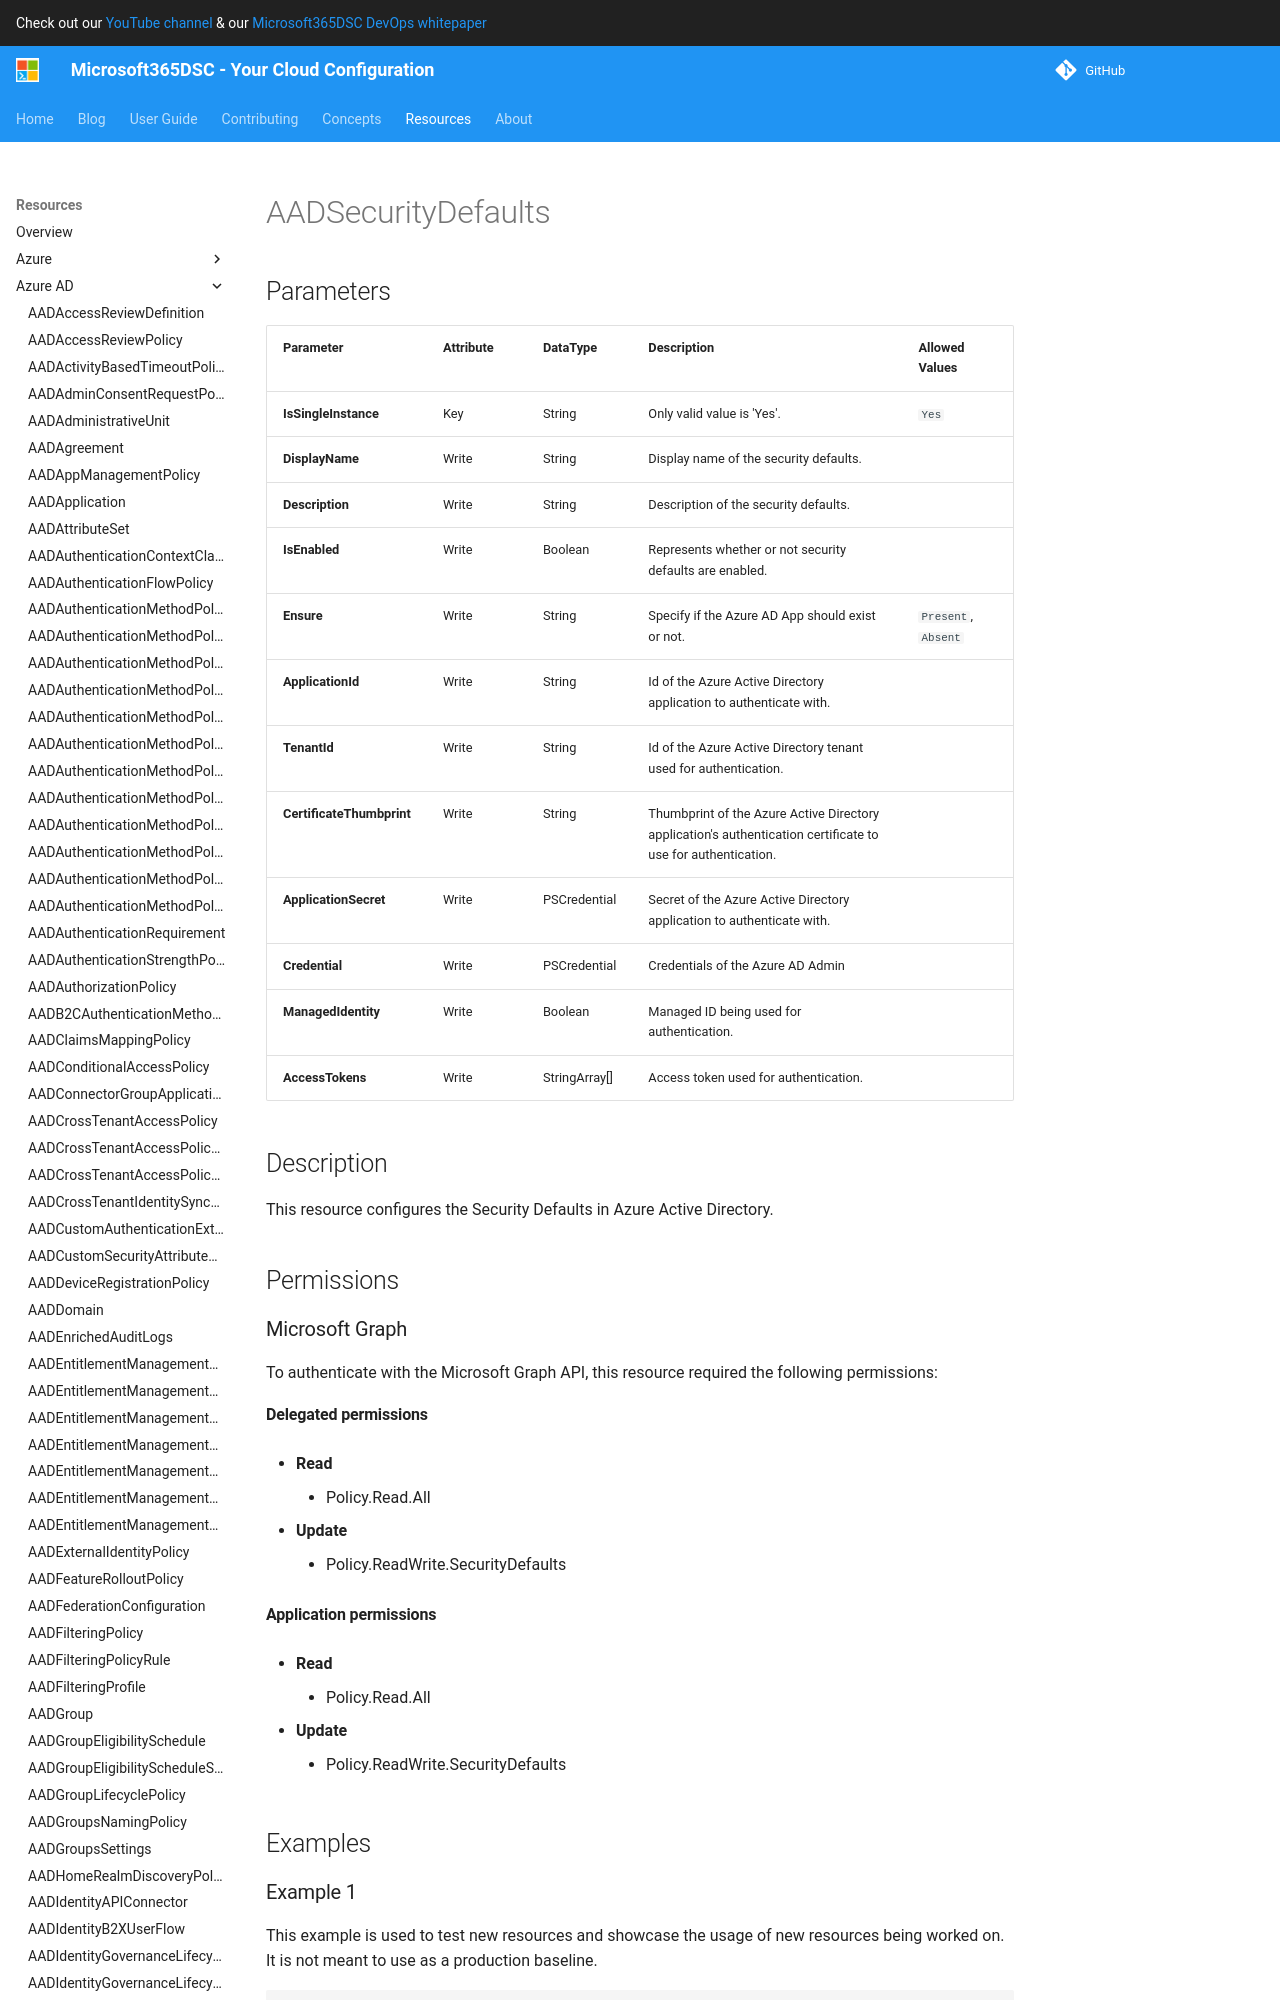

repository: microsoft/Microsoft365DSC · page: resources/azure-ad/AADSecurityDefaults/index.html · generator: mkdocs

# AADSecurityDefaults

## Parameters

| Parameter | Attribute | DataType | Description | Allowed Values |
| --- | --- | --- | --- | --- |
| **IsSingleInstance** | Key | String | Only valid value is 'Yes'. | `Yes` |
| **DisplayName** | Write | String | Display name of the security defaults. | |
| **Description** | Write | String | Description of the security defaults. | |
| **IsEnabled** | Write | Boolean | Represents whether or not security defaults are enabled. | |
| **Ensure** | Write | String | Specify if the Azure AD App should exist or not. | `Present`, `Absent` |
| **ApplicationId** | Write | String | Id of the Azure Active Directory application to authenticate with. | |
| **TenantId** | Write | String | Id of the Azure Active Directory tenant used for authentication. | |
| **CertificateThumbprint** | Write | String | Thumbprint of the Azure Active Directory application's authentication certificate to use for authentication. | |
| **ApplicationSecret** | Write | PSCredential | Secret of the Azure Active Directory application to authenticate with. | |
| **Credential** | Write | PSCredential | Credentials of the Azure AD Admin | |
| **ManagedIdentity** | Write | Boolean | Managed ID being used for authentication. | |
| **AccessTokens** | Write | StringArray[] | Access token used for authentication. | |

## Description

This resource configures the Security Defaults in Azure Active Directory.

## Permissions

### Microsoft Graph

To authenticate with the Microsoft Graph API, this resource required the following permissions:

#### Delegated permissions

- **Read**

    - Policy.Read.All

- **Update**

    - Policy.ReadWrite.ConditionalAccess

#### Application permissions

- **Read**

    - Policy.Read.All

- **Update**

    - Policy.ReadWrite.ConditionalAccess

## Examples
